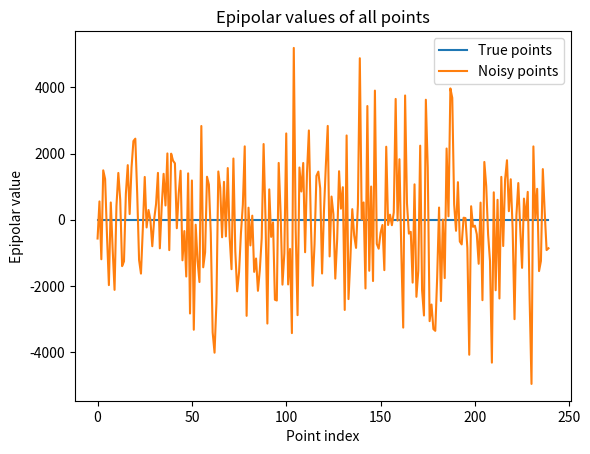
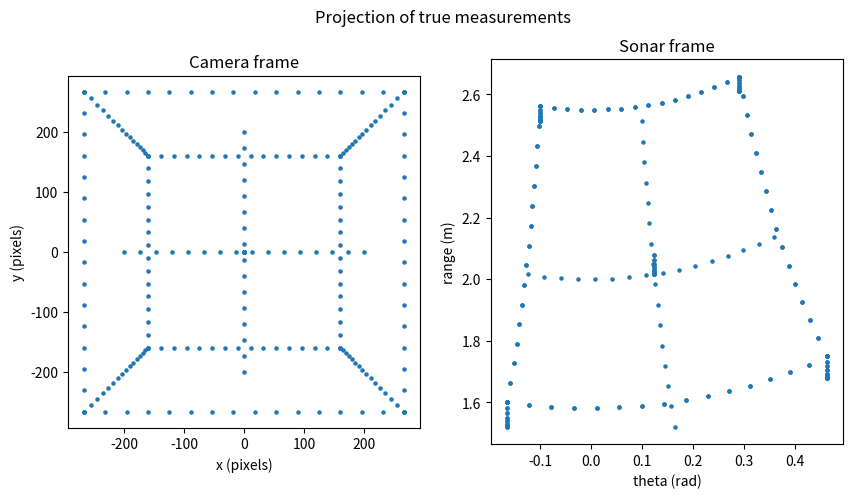
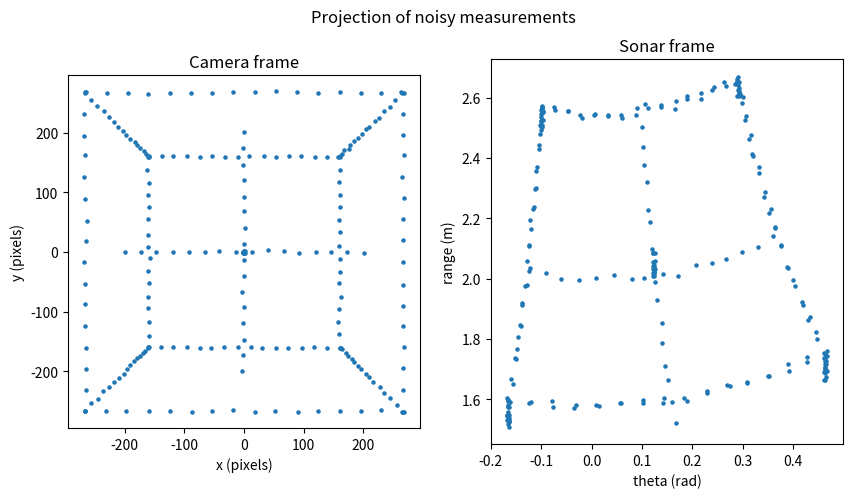
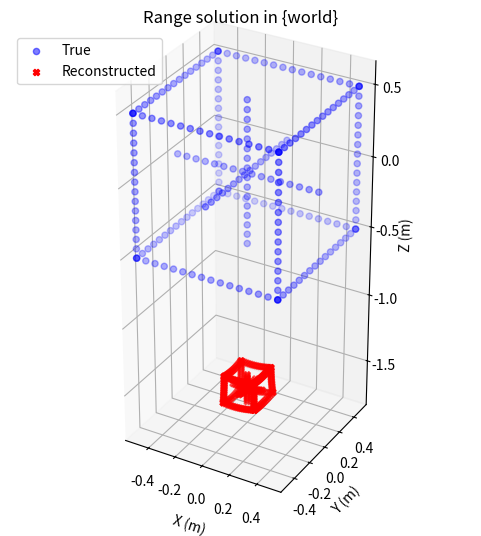
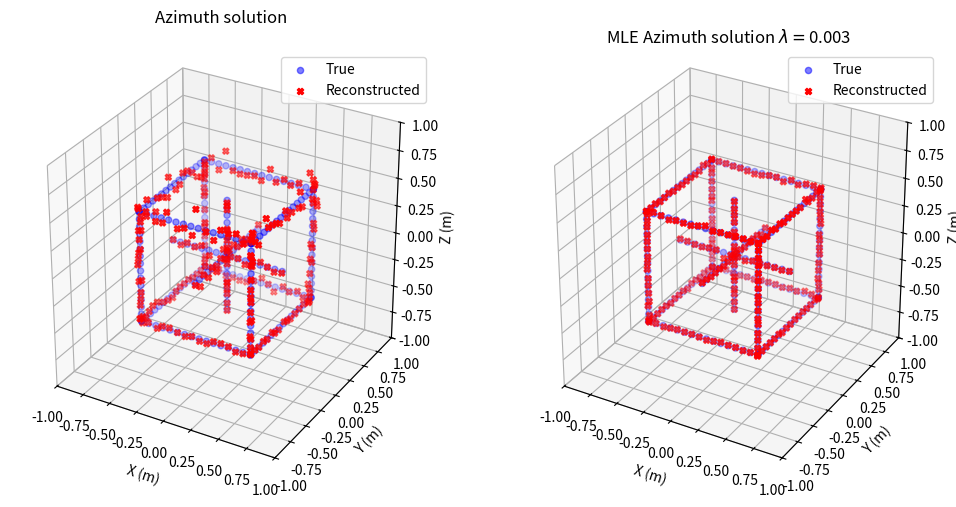

The matplotlib source for these figures, in order:
#!/usr/bin/env python3

import logging
import matplotlib.pyplot as plt
import numpy as np
import itertools as it
from argparse import ArgumentParser
from scipy.spatial.transform import Rotation
from scipy.optimize import least_squares, minimize
from tqdm import tqdm


def parse_args(argv=None):
    """
    Argument parsing routine.

    :param list argv: A list of argument strings.
    :return: A parsed and verified arguments namespace.
    :rtype: :py:class:`argparse.Namespace`
    """

    parser = ArgumentParser(
        description=(
            "Python simulation of optical and sonar sensors for 3D reconstruction."
        )
    )
    parser.add_argument(
        "-l",
        "--log_level",
        choices=["debug", "info", "warning", "error", "critical"],
        default="info",
        help="logging level",
    )
    args = parser.parse_args(argv)
    return args


def box3d(n=16):
    """Generate 3D points inside a cube with n-points along each edge"""
    points = []
    N = tuple(np.linspace(-1, 1, n))
    for i, j in [(-1, -1), (-1, 1), (1, 1), (0, 0)]:
        points.extend(set(it.permutations([(i,) * n, (j,) * n, N])))
    return np.hstack(points) / 2


def Pi(ph: np.ndarray):
    """
    Converts coordinates from homogeneous to inhomogeneous.

    Args:
        ph (np.array): shape (n+1,m)

    Returns:
        p (np.array): shape (n,m)
    """
    p = ph[:-1] / ph[-1]  # divide by and remove last coordinate
    return p


def PiInv(p: np.ndarray):
    """
    Converts coordinates from inhomogeneous to homogeneous.

    Args:
        p (np.array): shape (n,m)

    Returns:
        ph (np.array): shape (n+1,m)
    """
    ph = np.vstack((p, np.ones(p.shape[1])))
    return ph


def camera_intrinsic(f: float, c: tuple[float, float], alpha=1.0, beta=0.0):
    """
    Create a camera intrinsic matrix

    Args:
        f (float): focal length
        c (tuple): 2D principal point (x,y)
        alpha (float): skew
        beta (float): aspect ratio

    Returns:
        K (np.array): intrinsic camera matrix, shape (3, 3)
    """
    K = np.array(
        [
            [f, beta * f, c[0]],
            [0, alpha * f, c[1]],
            [0, 0, 1],
        ],
    )
    return K


def project_optical(K, R, t, Q):
    """
    Project 3D points to 2D using the pinhole model,
    without distortion.

    Args:
        K: Camera intrinsics matrix
        R: Rotation matrix
        t: Translation vector
        Q: 3D points, shape (3, n)
    """
    pose = K @ np.hstack((R, t))
    Qh = PiInv(Q)  # (4, n)
    Ph = pose @ Qh  # (3, n)
    P = Pi(Ph)  # (2, n)
    return P


def project_sonar(Qs):
    """
    Project 3D points to 2D in the sonar frame.

    Args:
        Qs: 3D points in {sonar}, shape (3, n)

    Returns:
        x: 2D points in {sonar} as (r, theta), shape (2, n)
    """
    # r = np.linalg.norm(Qs, axis=0)  # np.sqrt(x^2 + y^2 + z^2)
    x = Qs[0, :]
    y = Qs[1, :]
    z = Qs[2, :]
    r = np.sqrt(x**2 + y**2 + z**2)
    theta = np.arctan2(x, y)  # arctan2(x, y)
    x = np.array([r, theta])  # shape (2, n)
    return x


def range_solution(s, p, K, R, t):
    """
    Closed-form range solution for range measurements.

    Args:
        s: 2D points in {sonar} as (r, theta), shape (2, n)
        p: 2D points in {camera}, shape (2, n)
        K: Camera intrinsics matrix
        R: Rotation matrix from {camera} to {sonar}
        t: Translation vector from {camera} to {sonar}

    Returns:
        z: range measurements, shape (n,)
    """
    f = K[0, 0]
    range_ = s[0, :]
    p = np.vstack((p, f * np.ones(p.shape[1])))
    z = f * (
        (range_ * np.linalg.norm(p[:2]) - t.T @ R @ p)
        / np.linalg.norm(p[:2]) ** 2
    )
    z = z.reshape(-1)
    return z


def azimuth_solution(s, p, K, R, t):
    """
    Closed-form azimuth solution for range measurements.

    Args:
        s: 2D points in {sonar} as (r, theta), shape (2, n)
        p: 2D points in {camera}, shape (2, n)
        K: Camera intrinsics matrix
        R: Rotation matrix from {camera} to {sonar}
        t: Translation vector from {camera} to {sonar}

    Returns:
        z: range measurements, shape (n,)
    """
    f = K[0, 0]
    r1 = R[0, :].reshape(1, 3)
    r2 = R[1, :].reshape(1, 3)
    theta = s[1, :].reshape(-1, 1)
    tx = t[0, 0]
    ty = t[1, 0]
    p = np.vstack((p, f * np.ones(p.shape[1])))
    z = np.zeros(s.shape[1])
    for i in range(s.shape[1]):
        num = f * (np.tan(theta[i]) * ty - tx)
        den = (r1 - np.tan(theta[i]) * r2) @ p[:, i]
        z[i] = (num / den).item()
    return z


def form_alpha(p, R):
    """
    Returns:
        ax: shape (n, 3)
        ay: shape (n, 3)
    """
    x, y = p[0, :], p[1, :]
    r1, r2, r3 = R[:, 0], R[:, 1], R[:, 2]  # column vectors
    ax = [xi * r3 - r1 for xi in x]
    ay = [yi * r3 - r2 for yi in y]
    ax = np.array(ax)
    ay = np.array(ay)
    return ax, ay


def m_solution(s, p, R, t):
    """
    3rd closed-form solution for range measurements.
    """
    ax, ay = form_alpha(p, R)  # shape (n, 3), (n ,3)
    theta = s[1, :]  # shape (n,)
    z = np.zeros(s.shape[1])
    for i in range(s.shape[1]):
        ax1, ax2, ax3 = ax[i]
        ay1, ay2, ay3 = ay[i]
        th = theta[i]
        num = (
            (ay1 * np.tan(th) + ay2) * ax[i] - (ax1 * np.tan(th) + ax2) * ay[i]
        ) @ t
        den = (ay1 * np.tan(th) + ay2) * ax3 - (ax1 * np.tan(th) + ax2) * ay3
        z[i] = (num / den).item()
    return z


def add_noise(s, p, s_noise_sd, p_noise_sd):
    """
    Add Gaussian noise to sonar and optical measurements.

    Args:
        s: 2D points in {sonar} as (r, theta), shape (2, n)
        p: 2D points in {camera}, shape (2, n)
        s_noise_sd: (sigma_r, sigma_theta), standard deviation of sonar noise
        p_noise_sd: (sigma_x, sigma_y), standard deviation of camera noise

    Returns:
        s_n: Noisy sonar measurements, shape (2, n)
        p_n: Noisy optical measurements, shape (2, n)
    """
    s_noise_sd = np.array(s_noise_sd).reshape(2, 1)
    p_noise_sd = np.array(p_noise_sd).reshape(2, 1)
    s_n = s + np.random.normal(0, s_noise_sd, s.shape)
    p_n = p + np.random.normal(0, p_noise_sd, p.shape)
    return s_n, p_n


def epipolar_value(s, p, K, R, t):
    """
    Compute the epipolar value for a pair of optical and sonar measurements.

    Args:
        s: 2D points in {sonar} as (r, theta), shape (2, n)
        p: 2D points in {camera} as (x, y), shape (2, n)
        K: Camera intrinsics matrix
        R: Rotation matrix from {camera} to {sonar}
        t: Translation vector from {camera} to {sonar}

    Returns:
        ep: Epipolar value, shape (n,)
    """
    if s.shape == (2,):
        s = s.reshape(-1, 1)
    if p.shape == (2,):
        p = p.reshape(-1, 1)
    f = K[0, 0]
    r = s[0].item()
    th = s[1].item()
    r1 = R[0, :].reshape(1, 3)
    r2 = R[1, :].reshape(1, 3)
    tx = t[0, 0]
    ty = t[1, 0]
    p = np.vstack((p, f * np.ones(p.shape[1])))
    term1 = (
        (np.linalg.norm(t) ** 2 - r**2)
        * (r1 - np.tan(th) * r2).T
        @ (r1 - np.tan(th) * r2)
    )
    term2 = (np.tan(th) * ty - tx) ** 2 * np.eye(3)
    term3 = 2 * (np.tan(th) * ty - tx) * (r1 - np.tan(th) * r2).T @ t.T @ R
    ep = p.T @ (term1 + term2 + term3) @ p
    return ep.item()


def epipolar_value_parallel(s, p, K, R, t):
    """
    Compute the epipolar value for a pair of optical and sonar measurements
    for parallel camera configuration (tx != 0).

    Args:
        p: 2D points in {camera}, shape (2, 1)
        s: 2D points in {sonar} as (r, theta), shape (2, 1)
        K: Camera intrinsics matrix
        R: Rotation matrix from {camera} to {sonar}
        t: Translation vector from {camera} to {sonar}

    Returns:
        ep: Epipolar value, shape (n,)
    """
    if s.shape == (2,):
        s = s.reshape(-1, 1)
    if p.shape == (2,):
        p = p.reshape(-1, 1)
    f = K[0, 0]
    r = s[0].item()
    th = s[1].item()
    tx = t[0, 0]
    p = np.vstack((p, f * np.ones(p.shape[1])))
    beta = tx / r
    k2 = 1 + np.tan(th) ** 2
    U = r**2 * np.array(
        [
            [-1, 0, np.tan(th)],
            [0, beta**2, 0],
            [np.tan(th), 0, k2 * beta**2 - (np.tan(th)) ** 2],
        ]
    )
    ep = p.T @ U @ p
    return ep.item()


def maximum_likelihood_estimate(s, p, K, R, t, s_sd, p_sd, lambda_):
    """
    Maximum likelihood estimate of the optical and sonar measurements.

    Args:
        s: Sonar measurements as (r, theta), shape (2, n)
        p: Optical measurements as (x, y), shape (2, n)
        K: Camera intrinsics matrix
        R: Rotation matrix from {camera} to {sonar}
        t: Translation vector from {camera} to {sonar}

    Returns:
        s_mle: 2D points in {sonar} as (r, theta), shape (2, n)
        p_mle: 2D points in {camera}, shape (2, n)
    """

    def objective_func(X):
        """
        Args:
            X: (xi, yi, ri, thi), vector to optimize, shape (4,)

        Returns:
            residual: scalar value
        """
        nonlocal i, j
        xi, yi, ri, thi = X
        si = np.vstack((ri, thi))
        pi = np.vstack((xi, yi))
        ep = epipolar_value(si, pi, K, R, t)
        residual = (
            (xi - p[0, i]) ** 2 / (p_sd[0] ** 2)
            + (yi - p[1, i]) ** 2 / (p_sd[1] ** 2)
            + (ri - s[0, i]) ** 2 / (s_sd[0] ** 2)
            + (thi - s[1, i]) ** 2 / (s_sd[1] ** 2)
            + lambda_ * abs(ep)
        )
        return residual

    p_mle = np.zeros(p.shape)
    s_mle = np.zeros(s.shape)
    n_failed = 0
    bounds = np.array(
        [
            [-K[0, 0], K[0, 0]],
            [-K[0, 0], K[0, 0]],
            [0.0, 10.0],
            [-0.5, 0.5],
        ]
    )
    logging.info("Running MLE...")
    for i in tqdm(range(s.shape[1])):  # for each point
        j = 0  # for residuals

        # Optimize point
        x0 = np.vstack((p[0, i], p[1, i], s[0, i], s[1, i])).reshape(-1)
        result = minimize(
            objective_func, x0, method="Nelder-Mead", bounds=bounds
        )
        p_mle[:, i] = result.x[:2]
        s_mle[:, i] = result.x[2:]

        # Review result
        if i % 10 == 0:
            logging.debug(
                f"\n\tpoint i: {i}\n\tx0: {x0}\n\tx: {result.x}\n\tcost: {result.fun}"
            )
        if result.success is not True:
            n_failed += 1
            logging.debug(f"Optimization failed for point {i}")
            logging.debug(result.message)
    logging.info(f"Failed optimization: {n_failed}")
    return p_mle, s_mle


def reconstruct(p, K, Zo):
    """
    Reconstruction of 3D points from Z-values using the optical
    projection model.
    """
    f = K[0, 0]
    deltax, deltay = K[0, 2], K[1, 2]
    Xo = (p[0, :] - deltax) * Zo / f
    Yo = (p[1, :] - deltay) * Zo / f
    Qo_rec = np.vstack((Xo, Yo, Zo))
    return Qo_rec


def plot_epipolar_values(s, p, s_n, p_n, K, R, t):
    """
    Plot the epipolar values for a pair of optical and sonar measurements.
    """
    epi = [epipolar_value(s[:, i], p[:, i], K, R, t) for i in range(s.shape[1])]
    epi_noise = [
        epipolar_value(s_n[:, i], p_n[:, i], K, R, t) for i in range(s.shape[1])
    ]
    plt.figure()
    plt.title("Epipolar values of all points")
    plt.plot(epi, label="True points")
    plt.plot(epi_noise, label="Noisy points")
    plt.xlabel("Point index")
    plt.ylabel("Epipolar value")
    plt.legend()


def plot_3d(Q, title, limit=None, **kwargs):
    fig = plt.figure(figsize=(6, 6))
    ax = fig.add_subplot(projection="3d")
    ax.scatter(Q[0, :], Q[1, :], Q[2, :], **kwargs)
    ax.set_xlabel("X (m)")
    ax.set_ylabel("Y (m)")
    ax.set_zlabel("Z (m)")
    ax.set_aspect("equal")
    if limit:
        ax.set_xlim(-limit, limit)
        ax.set_ylim(-limit, limit)
        ax.set_zlim(-limit, limit)
    ax.set_title(title)


def plot_comparison(Q_true, Q1, Q2, title1, title2, scale):
    fig = plt.figure(figsize=(12, 6))
    # First plot
    ax = fig.add_subplot(1, 2, 1, projection="3d")
    ax.scatter(
        Q_true[0, :],
        Q_true[1, :],
        Q_true[2, :],
        color=((0, 0, 1, 0.5)),
        label="True",
    )
    ax.scatter(
        Q1[0, :],
        Q1[1, :],
        Q1[2, :],
        c="r",
        label="Reconstructed",
        marker="X",
    )
    ax.set_xlabel("X (m)")
    ax.set_ylabel("Y (m)")
    ax.set_zlabel("Z (m)")
    ax.set_xlim(-scale, scale)
    ax.set_ylim(-scale, scale)
    ax.set_zlim(-scale, scale)
    ax.set_aspect("equal")
    ax.legend()
    ax.set_title(title1)
    # Second plot
    ax = fig.add_subplot(1, 2, 2, projection="3d")
    ax.scatter(
        Q_true[0, :],
        Q_true[1, :],
        Q_true[2, :],
        color=((0, 0, 1, 0.5)),
        label="True",
    )
    ax.scatter(
        Q2[0, :],
        Q2[1, :],
        Q2[2, :],
        c="r",
        label="Reconstructed",
        marker="X",
    )
    ax.set_xlabel("X (m)")
    ax.set_ylabel("Y (m)")
    ax.set_zlabel("Z (m)")
    ax.set_xlim(-scale, scale)
    ax.set_ylim(-scale, scale)
    ax.set_zlim(-scale, scale)
    ax.set_aspect("equal")
    ax.legend()
    ax.set_title(title2)


def plot_3d_reconstruction(Q_true, Q_rec, title, scale=10.0):
    """
    Plot the 3D points of the true and reconstructed scene.

    Args:
        Q_true: True 3D points, shape (3, n)
        Q_rec: Reconstructed 3D points, shape (3, n)
        title: Plot title
    """
    fig = plt.figure(figsize=(6, 6))
    ax = fig.add_subplot(projection="3d")
    ax.scatter(
        Q_true[0, :],
        Q_true[1, :],
        Q_true[2, :],
        color=((0, 0, 1, 0.5)),
        label="True",
    )
    ax.scatter(
        Q_rec[0, :],
        Q_rec[1, :],
        Q_rec[2, :],
        c="r",
        label="Reconstructed",
        marker="X",
    )
    ax.set_xlabel("X (m)")
    ax.set_ylabel("Y (m)")
    ax.set_zlabel("Z (m)")
    # ax.set_xlim(-scale, scale)
    # ax.set_ylim(-scale, scale)
    # ax.set_zlim(-scale, scale)
    ax.set_aspect("equal")
    ax.legend()
    ax.set_title(title)


def plot_dual_projection(s, p, K, title):
    """
    Plot the results of the optical and sonar projection models.

    Args:
        p: 2D points in {camera}, shape (2, n)
        s: 2D points in {sonar} as (r, theta), shape (2, n)
        K: Camera intrinsics matrix
    """
    fig, ax = plt.subplots(1, 2, figsize=(10, 5))
    fig.suptitle(title)
    ax[0].scatter(p[0, :], p[1, :], s=5)
    ax[0].set_title("Camera frame")
    ax[0].set_xlabel("x (pixels)")
    ax[0].set_ylabel("y (pixels)")
    ax[0].set_aspect("equal")
    # ax[0].set_xlim(-K[0, 0] / 2 + K[0, 2], K[0, 0] / 2 + K[0, 2])
    # ax[0].set_ylim(-K[0, 0] / 2 + K[1, 2], K[0, 0] / 2 + K[1, 2])
    ax[0].set_aspect("equal")
    ax[1].scatter(s[1, :], s[0, :], s=5)
    ax[1].set_title("Sonar frame")
    ax[1].set_xlabel("theta (rad)")
    ax[1].set_ylabel("range (m)")


def main():
    # Logging
    args = parse_args()
    logging.basicConfig(
        level=getattr(logging, args.log_level.upper()),
        format="[%(levelname)s]: %(message)s",
    )
    logging.getLogger("matplotlib.font_manager").setLevel(logging.ERROR)

    # World config
    d_baseline = 0.25  # baseline dist between {camera} and {sonar}
    d_plane = 2.0  # plane dist
    scale = 1.0

    Qw = scale * box3d(n=16)  # 3D points centered around origin of {world}
    # tw = np.array([[0.5, 0., 0.]]).T
    # Qw = Qw + tw      # offset box

    # Parallel camera configuration, R and t from the paper
    t_os = np.array([[d_baseline, 0, 0]]).T
    Ros = np.array(
        [[1, 0, 0], [0, 0, 1], [0, -1, 0]]
    )  # 90 degree rotation around x-axis

    # Camera extrinsics, {world} to {camera}
    t_wo_x = 0.0
    t_wo_y = -0.0
    t_wo = np.array([[t_wo_x, t_wo_y, d_plane]]).T
    Rwo = np.eye(3)
    Qo = Rwo @ Qw + t_wo  # points in {camera}

    # Camera intrinsics
    f = 800
    delta_x, delta_y = (0, 0)
    K = camera_intrinsic(f, (delta_x, delta_y))

    # Sonar extrinsics, {camera} to {sonar}
    Qs = Ros @ Qo + t_os

    # Projection
    p = project_optical(K, Rwo, t_wo, Qw)
    s = project_sonar(Qs)

    # Add noise
    s_noise_sd = (0.01, 0.00175)  # (r, theta)
    p_noise_sd = (1, 1)  # (x, y)
    s_n, p_n = add_noise(s, p, s_noise_sd, p_noise_sd)

    # Check epipolar values should be zero without noise
    plot_epipolar_values(s, p, s_n, p_n, K, Ros, t_os)

    # Optimize
    # epi_noise = np.array(
    #     [
    #         epipolar_value(s_n[:, i], p_n[:, i], K, Ros, t_os)
    #         for i in range(s.shape[1])
    #     ]
    # )
    # mean_ep = np.median(abs(epi_noise))
    # logging.debug(f"Mean epipolar value: {mean_ep}")
    
    lambda_ = 3e-3  # regularization
    p_mle, s_mle = maximum_likelihood_estimate(
        s_n, p_n, K, Ros, t_os, s_noise_sd, p_noise_sd, lambda_
    )

    # Azimuth solution
    Zo_azi_mle = azimuth_solution(s_mle, p_mle, K, Ros, t_os)
    Zo_azi = azimuth_solution(s_n, p_n, K, Ros, t_os)
    Qo_azi_mle = reconstruct(p, K, Zo_azi_mle)
    Qo_azi = reconstruct(p, K, Zo_azi)
    Qw_azi = np.linalg.inv(Rwo) @ (Qo_azi - t_wo)  # to {world}
    Qw_azi_mle = np.linalg.inv(Rwo) @ (Qo_azi_mle - t_wo)  # to {world}

    # Rangle solution
    Zo_range = range_solution(s, p, K, Ros, t_os)
    Qo_range = reconstruct(p, K, Zo_range)
    # Qo_range_origin = np.mean(Qo_range, axis=1).reshape(-1, 1)
    # Qo_range_align = Qw + Qo_range_origin
    Qw_range = np.linalg.inv(Rwo) @ (Qo_range - t_wo)  # to {world}

    # m solution
    # Zo_m = m_solution(s, p, Ros, t_os)
    # Qo_m = reconstruct(p, K, Zo_m)
    # Qo_m_origin = np.mean(Qo_m, axis=1).reshape(-1, 1)
    # Qo_m_align = Qw + Qo_m_origin
    # Qw_m = np.linalg.inv(Rwo) @ (Qo_m - t_wo) # to {world}

    # Plot
    plot_dual_projection(s, p, K, "Projection of true measurements")
    plot_dual_projection(s_n, p_n, K, "Projection of noisy measurements")

    plot_3d_reconstruction(Qw, Qw_range, "Range solution in {world}")
    # plot_3d_reconstruction(Qw, Qw_azi, "Azimuth solution in {world}", scale)
    # plot_3d_reconstruction(
    #     Qw, Qw_azi_mle, "MLE Azimuth solution in {world}", scale
    # )
    # plot_3d_reconstruction(Qw, Qw_m, "m solution in {world}")

    # plot_3d_reconstruction(Qo_range_align, Qo_range, "Range solution by aligning box origins")
    # plot_3d_reconstruction(Qo_azi_align, Qo_azi, "Azimuth solution by aligning box origins")
    # plot_3d_reconstruction(Qo_m_align, Qo_m, "M solution by aligning box origins")

    # plot_3d(Qw, "3D points in {world}")
    # plot_3d(Qs, "3D points in {sonar}")
    plot_comparison(
        Qw,
        Qw_azi,
        Qw_azi_mle,
        "Azimuth solution\n",
        r"MLE Azimuth solution $\lambda=$" + str(lambda_),
        scale,
    )
    plt.show()


if __name__ == "__main__":
    main()
